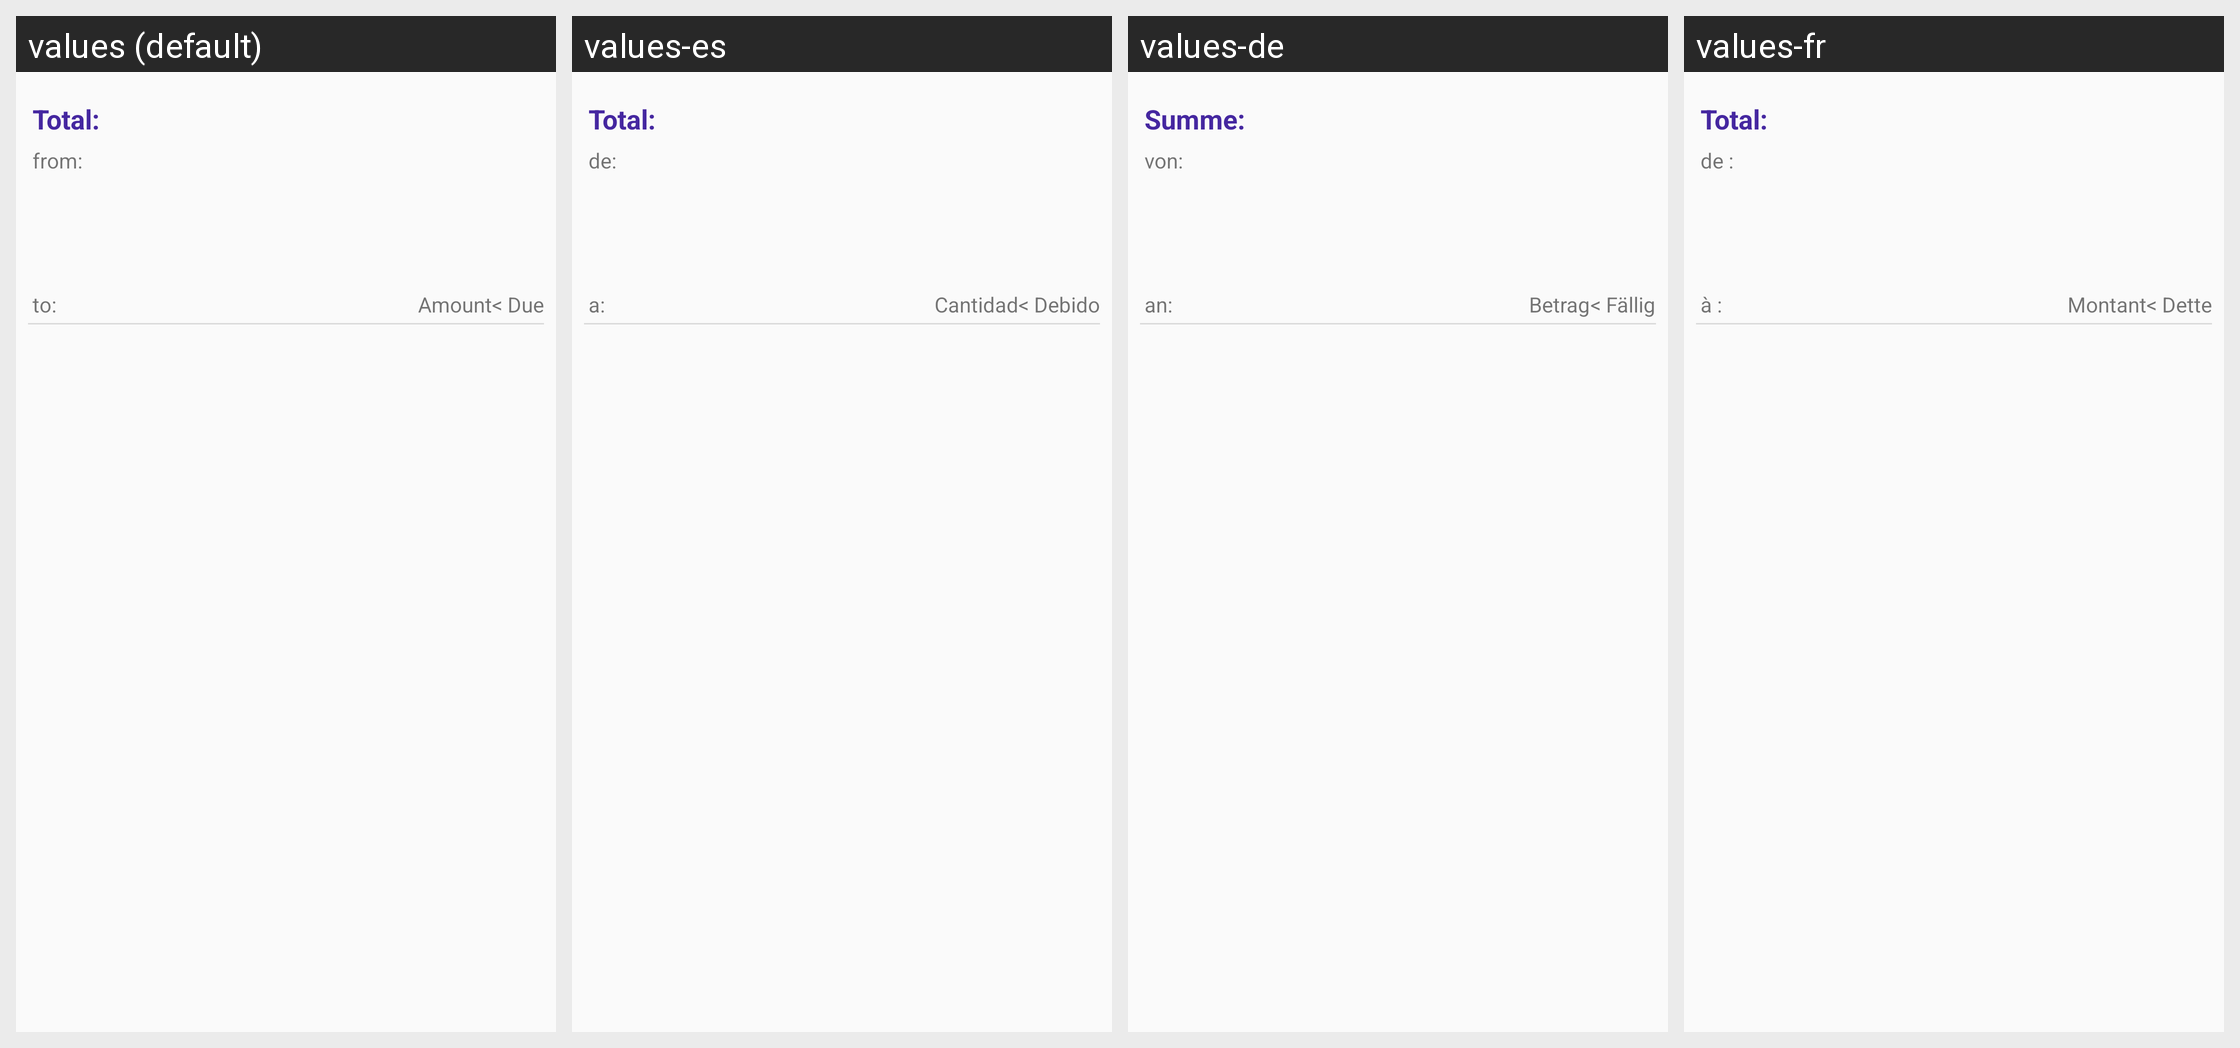

The same Android screen rendered under several of its app's locales, left to right. List the strings drawn on it with the default value and each locale's translation.
Android screen res/layout/money_transfer_view.xml rendered under 4 locales, left to right: values (default), values-es, values-de, values-fr. Device: Nexus 5 (rendered at 1080×1920; each locale shown at half size, 540×960, under a caption strip naming it); theme AppTheme.
Other locales in the repository, not shown: values-it.
Strings drawn on this screen, with the default value and each locale's value (text and hints the layout hard-codes, and strings that could not be matched under every locale, appear in the picture but are not listed):

common_label_total_amount
  values: Total:
  values-es: Total:
  values-de: Summe:
  values-fr: Total:

money_transfer_view_label_from
  values: from:
  values-es: de:
  values-de: von:
  values-fr: de :

money_transfer_list_view_label_name
  values: to:
  values-es: a:
  values-de: an:
  values-fr: à :

money_transfer_list_view_label_amount
  values: Amount
  values-es: Cantidad
  values-de: Betrag
  values-fr: Montant

money_transfer_list_view_label_due
  values: < Due
  values-es: < Debido
  values-de: < Fällig
  values-fr: < Dette
